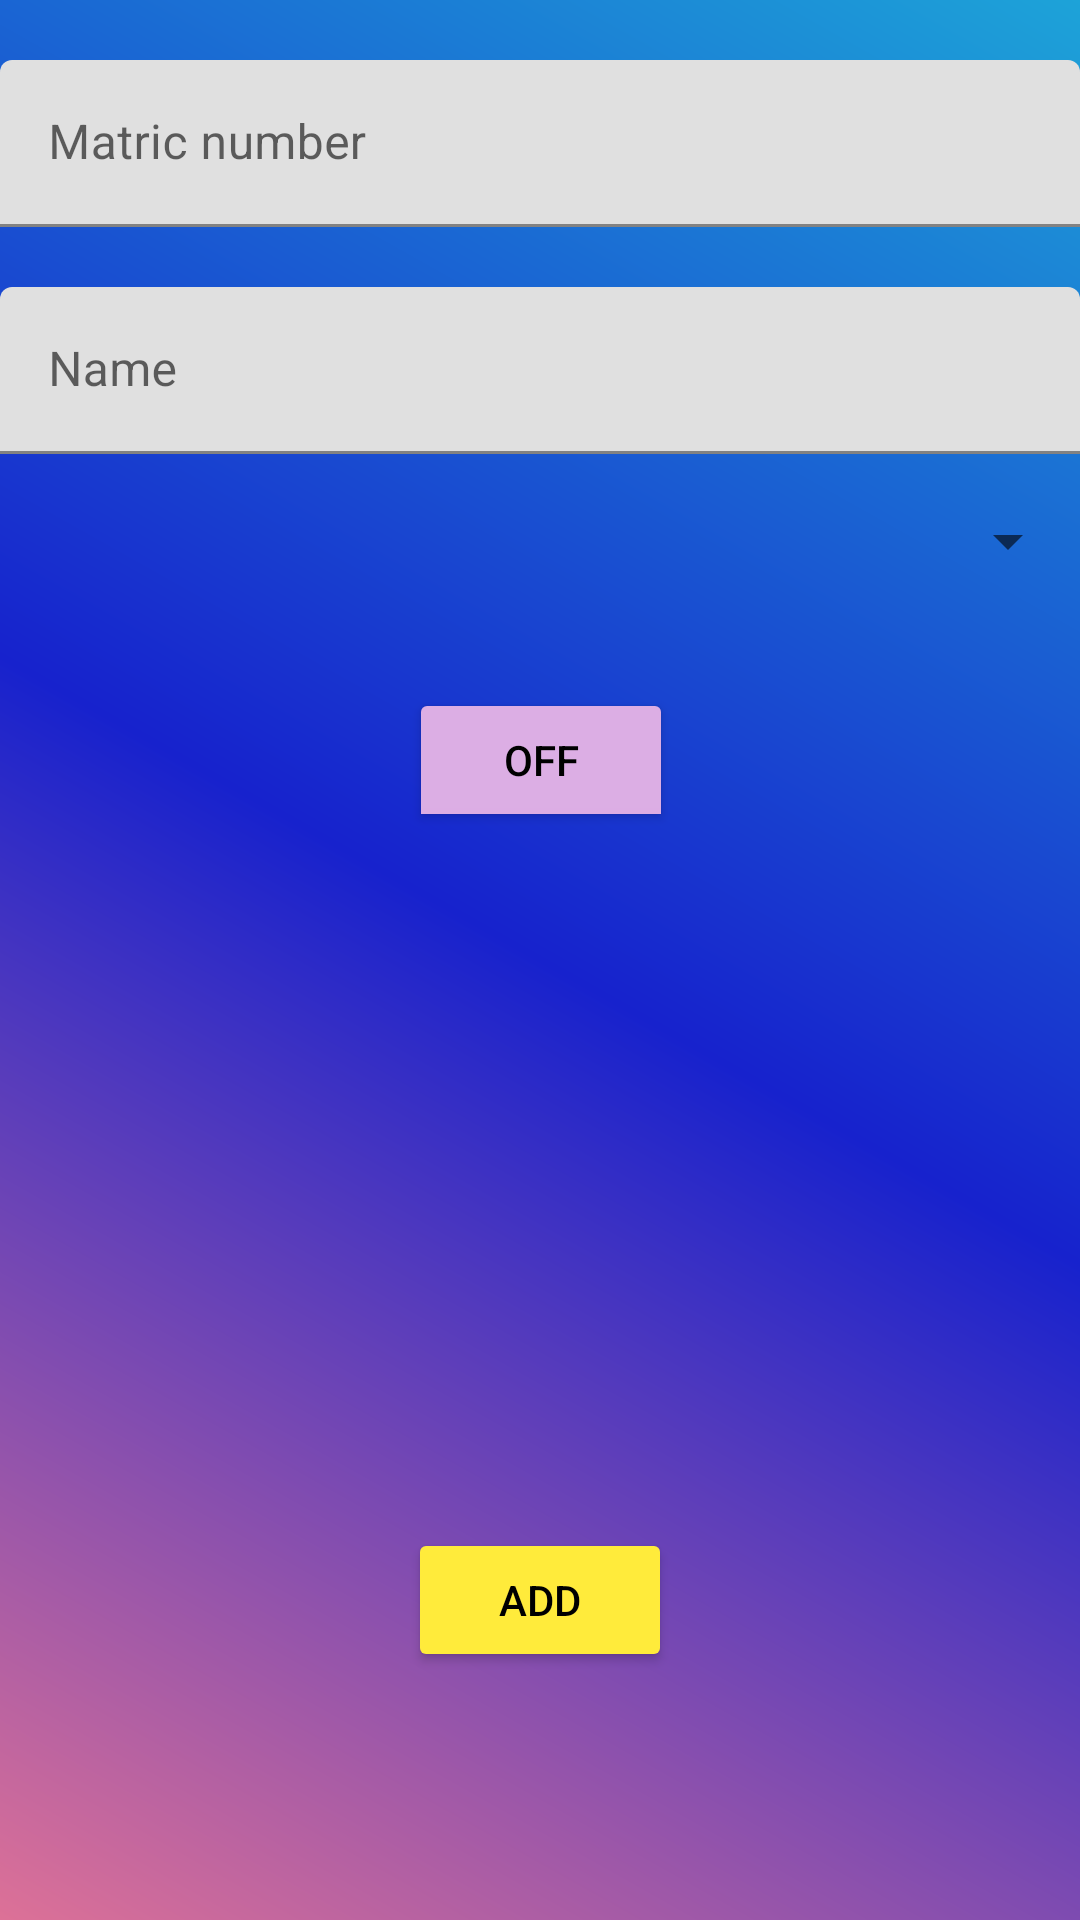

Write the Android layout XML for this screen, with the resource values it uses.
<!-- AndroidManifest.xml: application theme Theme.Lab_6_API_A182209 -->
<!-- res/layout/activity_main.xml -->
<?xml version="1.0" encoding="utf-8"?>
<androidx.constraintlayout.widget.ConstraintLayout xmlns:android="http://schemas.android.com/apk/res/android"
    xmlns:app="http://schemas.android.com/apk/res-auto"
    xmlns:tools="http://schemas.android.com/tools"
    android:layout_width="match_parent"
    android:layout_height="match_parent"
    android:background="@drawable/bg_color"
    tools:context=".MainActivity">

    <com.google.android.material.textfield.TextInputLayout
        android:id="@+id/textInputLayout"
        android:layout_width="match_parent"
        android:layout_height="wrap_content"
        app:layout_constraintEnd_toEndOf="parent"
        app:layout_constraintStart_toStartOf="parent"
        app:layout_constraintTop_toTopOf="parent">

        <com.google.android.material.textfield.TextInputEditText
            android:id="@+id/et_matric_num"
            android:layout_width="match_parent"
            android:layout_height="wrap_content"
            android:hint="Matric number"
            android:layout_marginTop="20dp"
            android:textColor="@color/black"

            />
    </com.google.android.material.textfield.TextInputLayout>

    <com.google.android.material.textfield.TextInputLayout
        android:id="@+id/textInputLayout2"
        android:layout_width="match_parent"
        android:layout_height="wrap_content"
        android:layout_marginTop="20dp"
        app:layout_constraintEnd_toEndOf="@+id/textInputLayout"
        app:layout_constraintStart_toStartOf="@+id/textInputLayout"
        app:layout_constraintTop_toBottomOf="@+id/textInputLayout">

        <com.google.android.material.textfield.TextInputEditText

            android:id="@+id/et_name"
            android:layout_width="match_parent"
            android:layout_height="wrap_content"
            android:hint="Name"
            android:textColor="@color/black"

            />
    </com.google.android.material.textfield.TextInputLayout>

    <Spinner
        android:id="@+id/spinnerClub"
        android:layout_width="match_parent"
        android:layout_height="58dp"
        android:hint="clubs"
        android:textColor="@color/black"

        android:minHeight="48dp"
        app:layout_constraintEnd_toEndOf="parent"
        app:layout_constraintStart_toStartOf="@+id/textInputLayout2"
        app:layout_constraintTop_toBottomOf="@+id/textInputLayout2"
        tools:ignore="SpeakableTextPresentCheck,SpeakableTextPresentCheck" />

    <ToggleButton
        android:id="@+id/tb_status"
        android:layout_width="wrap_content"
        android:layout_height="wrap_content"
        android:layout_marginTop="20dp"
        android:text="ToggleButton"
        android:textColor="@color/black"
        android:backgroundTint="@color/tb_color"
        app:layout_constraintEnd_toEndOf="@+id/spinnerClub"
        app:layout_constraintHorizontal_bias="0.501"
        app:layout_constraintStart_toStartOf="@+id/spinnerClub"
        app:layout_constraintTop_toBottomOf="@+id/spinnerClub" />

    <ListView
        android:id="@+id/lv_member"
        android:layout_width="match_parent"
        android:layout_height="200dp"
        android:layout_marginTop="12dp"
        app:layout_constraintEnd_toEndOf="@+id/tb_status"
        app:layout_constraintHorizontal_bias="0.492"
        app:layout_constraintStart_toStartOf="@+id/tb_status"
        app:layout_constraintTop_toBottomOf="@+id/tb_status" />

    <Button
        android:id="@+id/btn_add"
        android:layout_width="wrap_content"
        android:layout_height="wrap_content"
        android:layout_marginTop="20dp"
        android:text="Add"
        android:backgroundTint="@color/btn_add_color"
        android:textColor="@color/black"
        app:layout_constraintEnd_toEndOf="parent"
        app:layout_constraintStart_toStartOf="parent"
        app:layout_constraintTop_toBottomOf="@+id/lv_member" />

</androidx.constraintlayout.widget.ConstraintLayout>
<!-- resources referenced by this layout -->
<resources>
  <color name="black">#FF000000</color>
  <color name="btn_add_color">#FFFFEB3B</color>
  <color name="tb_color">#DCAEE4</color>
  <!-- drawable bg_color (drawable) -->
  <?xml version="1.0" encoding="utf-8"?>
  <shape xmlns:android="http://schemas.android.com/apk/res/android" android:shape="rectangle" >
      <gradient
          android:startColor="#DD7197"
          android:centerColor="#1722CD"
          android:endColor="#1DA3D8"
          android:angle="45"/>
      <corners
          android:radius="0dp"/>
  
  
  </shape>
  <style name="Theme.Lab_6_API_A182209" parent="Theme.MaterialComponents.DayNight.DarkActionBar">
          
          <item name="colorPrimary">@color/purple_500</item>
          <item name="colorPrimaryVariant">@color/purple_700</item>
          <item name="colorOnPrimary">@color/white</item>
          
          <item name="colorSecondary">@color/teal_200</item>
          <item name="colorSecondaryVariant">@color/teal_700</item>
          <item name="colorOnSecondary">@color/black</item>
          
          <item name="android:statusBarColor" tools:targetApi="l">?attr/colorPrimaryVariant</item>
          
      </style>
  <color name="purple_500">#FF6200EE</color>
  <color name="purple_700">#FF3700B3</color>
  <color name="white">#FFFFFFFF</color>
  <color name="teal_200">#FF03DAC5</color>
  <color name="teal_700">#FF018786</color>
</resources>
